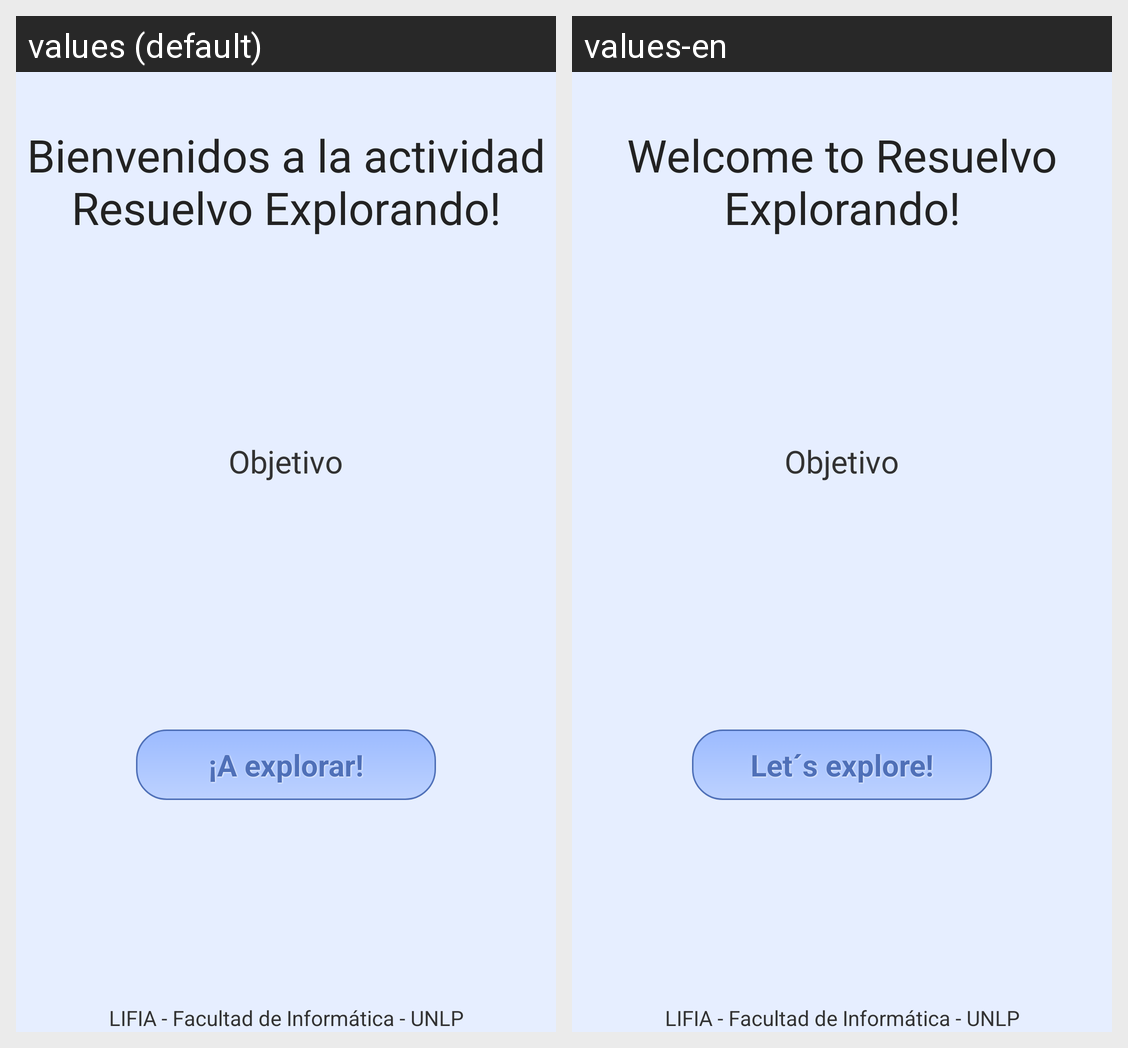

The same Android screen rendered under two of its app's locales, left to right. List the strings drawn on it with the default value and each locale's translation.
Android screen res/layout/activity_main.xml rendered under 2 locales, left to right: values (default), values-en. Device: Nexus 5 (rendered at 1080×1920; each locale shown at half size, 540×960, under a caption strip naming it); theme AppTheme.
Strings drawn on this screen, with the default value and each locale's value (text and hints the layout hard-codes, and strings that could not be matched under every locale, appear in the picture but are not listed):

welcome_text
  values: Bienvenidos a la actividad Resuelvo Explorando!
  values-en: Welcome to Resuelvo Explorando!

start_activity
  values: ¡A explorar!
  values-en: Let´s explore!
